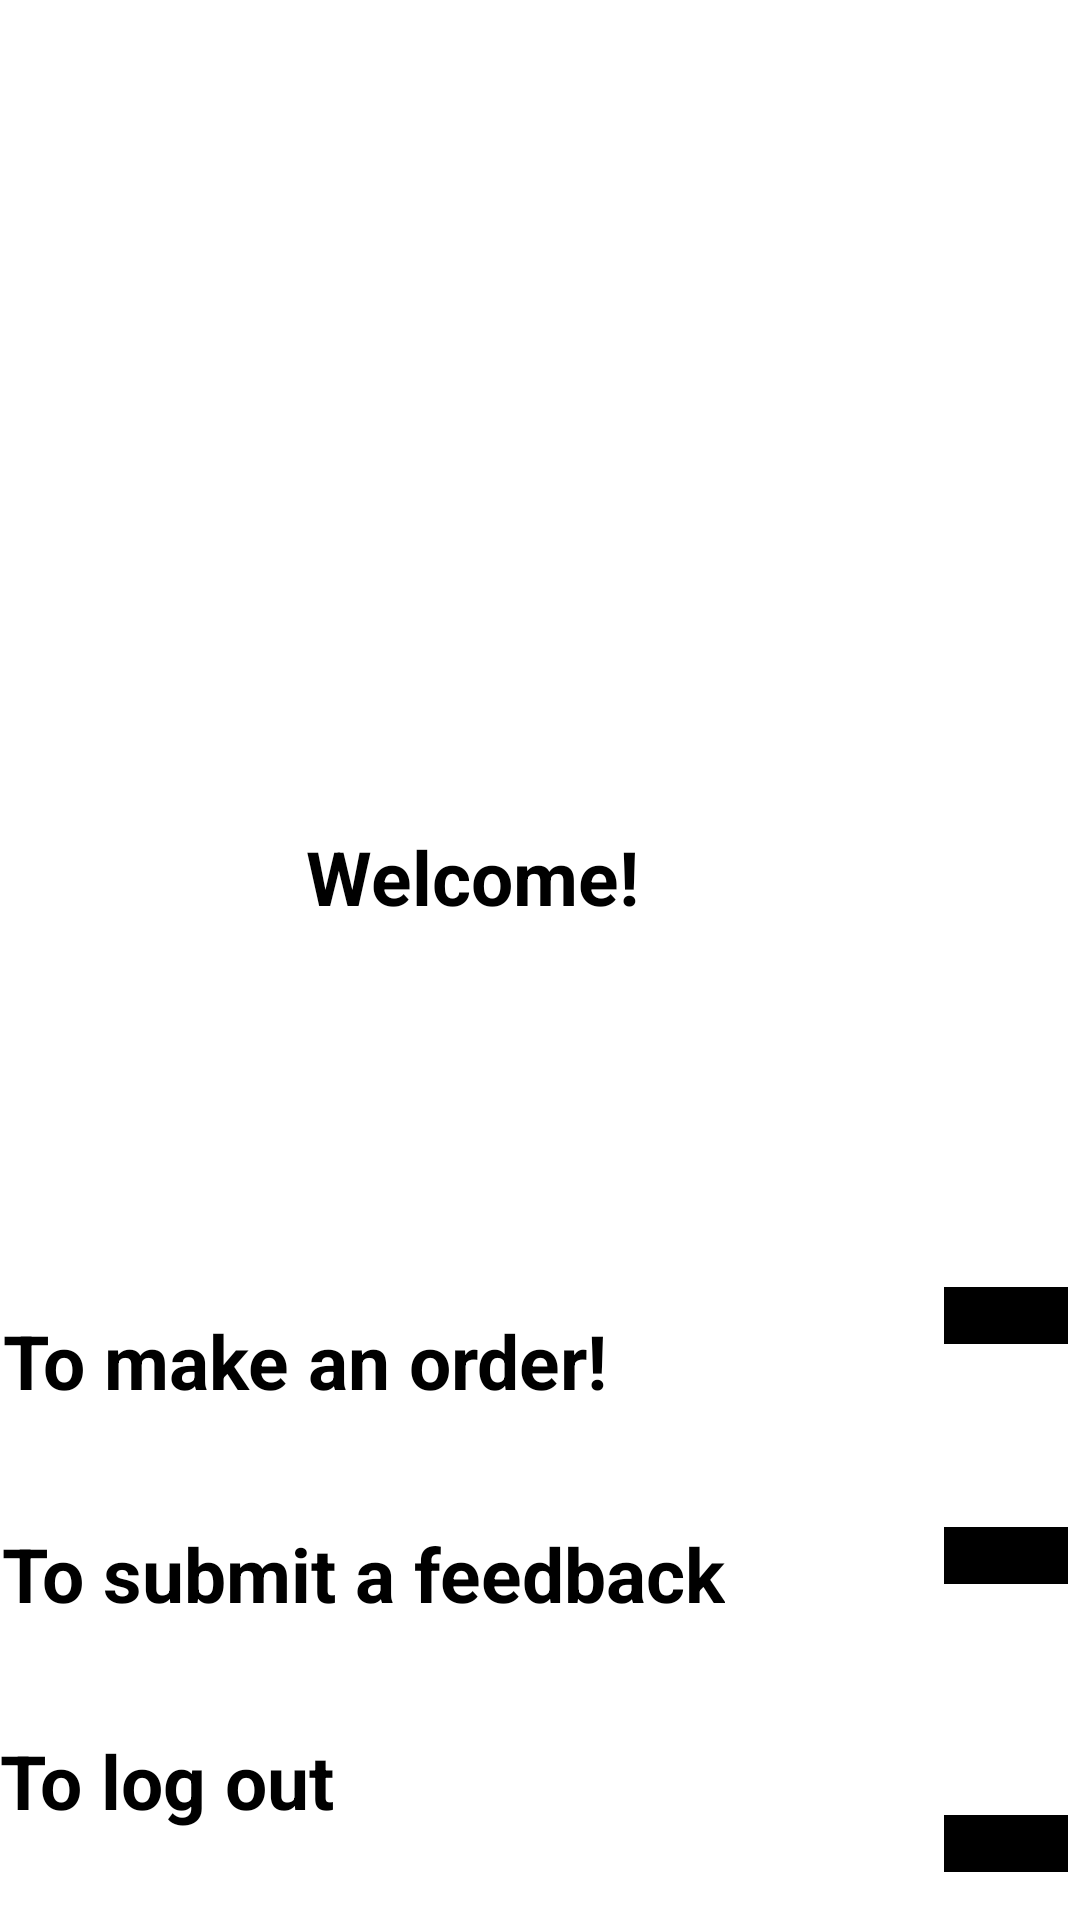

Layout XML and referenced resources for this Android screen:
<!-- AndroidManifest.xml: application theme Theme.Login -->
<!-- res/layout/activity_home.xml -->
<?xml version="1.0" encoding="utf-8"?>
<androidx.constraintlayout.widget.ConstraintLayout xmlns:android="http://schemas.android.com/apk/res/android"
    xmlns:app="http://schemas.android.com/apk/res-auto"
    xmlns:tools="http://schemas.android.com/tools"
    android:layout_width="match_parent"
    android:layout_height="match_parent"
    android:background="@color/g">


    <TextView
        android:id="@+id/text_message"
        android:layout_width="wrap_content"
        android:layout_height="wrap_content"
        android:layout_marginStart="8dp"
        android:textColor="@color/black"
        android:textSize="30sp"
        android:textStyle="bold"
        app:layout_constraintBottom_toBottomOf="parent"
        app:layout_constraintEnd_toEndOf="parent"
        app:layout_constraintHorizontal_bias="0.682"
        app:layout_constraintStart_toStartOf="parent"
        app:layout_constraintTop_toTopOf="parent"
        app:layout_constraintVertical_bias="0.458" />

    <ImageView
        android:layout_width="366dp"
        android:layout_height="238dp"
        android:src="@drawable/logo"
        app:layout_constraintBottom_toBottomOf="parent"
        app:layout_constraintEnd_toEndOf="parent"
        app:layout_constraintHorizontal_bias="0.488"
        app:layout_constraintStart_toStartOf="parent"
        app:layout_constraintTop_toTopOf="parent"
        app:layout_constraintVertical_bias="0.032"/>

    <TextView
        android:layout_width="wrap_content"
        android:layout_height="wrap_content"
        android:text="Welcome!"
        android:textColor="@color/black"
        android:textSize="25dp"
        android:textStyle="bold"
        app:layout_constraintBottom_toBottomOf="parent"
        app:layout_constraintEnd_toEndOf="parent"
        app:layout_constraintHorizontal_bias="0.41"
        app:layout_constraintStart_toStartOf="parent"
        app:layout_constraintTop_toTopOf="parent"
        app:layout_constraintVertical_bias="0.454" />

    <TextView
        android:layout_width="wrap_content"
        android:layout_height="wrap_content"
        android:text="To log out"
        android:textColor="@color/black"
        android:textSize="25dp"
        android:textStyle="bold"
        app:layout_constraintBottom_toBottomOf="parent"
        app:layout_constraintEnd_toEndOf="parent"
        app:layout_constraintHorizontal_bias="0.0"
        app:layout_constraintStart_toStartOf="parent"
        app:layout_constraintTop_toTopOf="parent"
        app:layout_constraintVertical_bias="0.951" />

    <TextView
        android:layout_width="wrap_content"
        android:layout_height="wrap_content"
        android:text="To submit a feedback"
        android:textColor="@color/black"
        android:textSize="25dp"
        android:textStyle="bold"
        app:layout_constraintBottom_toBottomOf="parent"
        app:layout_constraintEnd_toEndOf="parent"
        app:layout_constraintHorizontal_bias="0.006"
        app:layout_constraintStart_toStartOf="parent"
        app:layout_constraintTop_toTopOf="parent"
        app:layout_constraintVertical_bias="0.837" />

    <TextView
        android:layout_width="wrap_content"
        android:layout_height="wrap_content"
        android:text="To make an order!"
        android:textColor="@color/black"
        android:textSize="25dp"
        android:textStyle="bold"
        app:layout_constraintBottom_toBottomOf="parent"
        app:layout_constraintEnd_toEndOf="parent"
        app:layout_constraintHorizontal_bias="0.006"
        app:layout_constraintStart_toStartOf="parent"
        app:layout_constraintTop_toTopOf="parent"
        app:layout_constraintVertical_bias="0.72" />


    <Button
        android:id="@+id/Order"
        android:layout_width="wrap_content"
        android:layout_height="wrap_content"
        android:layout_marginEnd="4dp"
        android:layout_marginBottom="192dp"
        android:backgroundTint="@color/black"
        android:onClick="move"
        android:text="Order"
        android:textColor="@color/g"
        android:textStyle="italic"
        app:layout_constraintBottom_toBottomOf="parent"
        app:layout_constraintEnd_toEndOf="parent" />

    <Button
        android:id="@+id/Logout"
        android:layout_width="wrap_content"
        android:layout_height="wrap_content"
        android:layout_marginEnd="4dp"
        android:layout_marginBottom="16dp"
        android:text="Log out"
        android:backgroundTint="@color/black"
        android:onClick="logout"

        android:textStyle="italic"
        android:textColor="@color/g"
        app:layout_constraintBottom_toBottomOf="parent"
        app:layout_constraintEnd_toEndOf="parent" />

    <Button

        android:layout_width="wrap_content"
        android:layout_height="wrap_content"
        android:layout_marginEnd="4dp"
        android:layout_marginBottom="112dp"
        android:text="Submit"
        android:onClick="feed"
        android:backgroundTint="@color/black"
        android:textColor="@color/g"
        android:textStyle="italic"
        app:layout_constraintBottom_toBottomOf="parent"
        app:layout_constraintEnd_toEndOf="parent" />


</androidx.constraintlayout.widget.ConstraintLayout>
<!-- resources referenced by this layout -->
<resources>
  <style name="Theme.Login" parent="Theme.MaterialComponents.DayNight.DarkActionBar">
          
          <item name="colorPrimary">@color/black</item>
          <item name="colorPrimaryVariant">@color/black</item>
          <item name="colorOnPrimary">@color/white</item>
          
          <item name="colorSecondary">@color/teal_200</item>
          <item name="colorSecondaryVariant">@color/teal_700</item>
          <item name="colorOnSecondary">@color/black</item>
          
          <item name="android:statusBarColor" tools:targetApi="l">?attr/colorPrimaryVariant</item>
          
      </style>
  <!-- not gathered from this repository: default colours our renderer supplied (Android Studio template values) -->
  <color name="teal_200">#FF03DAC5</color>
  <color name="teal_700">#FF018786</color>
  <color name="black">#FF000000</color>
  <color name="white">#FFFFFFFF</color>
</resources>
